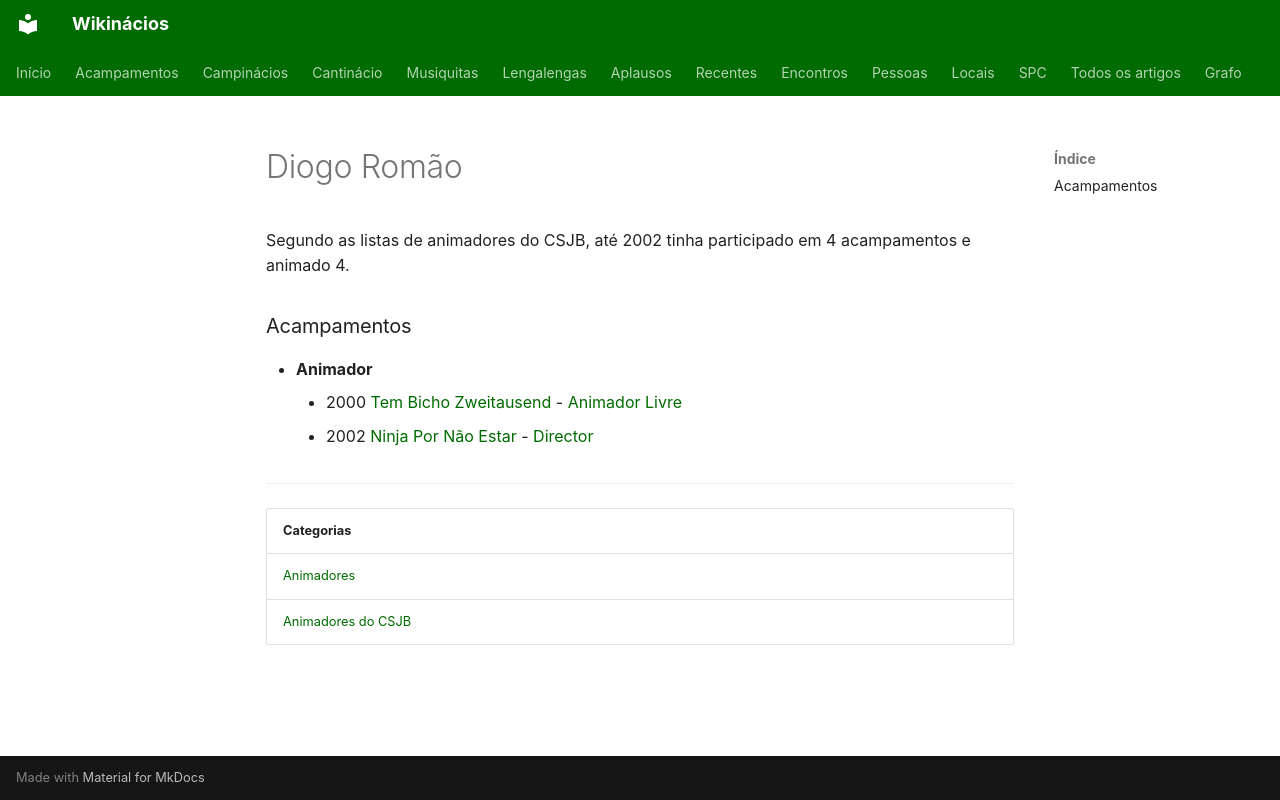

repository: neteinstein/Campinacios · page: Pessoas/D/Diogo Romão.html · generator: mkdocs

# Diogo Romão

Segundo as listas de animadores do CSJB, até 2002 tinha participado em 4 acampamentos e animado 4.

### Acampamentos

- **Animador**
    - 2000 [Tem Bicho Zweitausend](../../Acampamentos/2000/Tem%20Bicho%20Zweitausend.md) - [Animador Livre](../../Cargos/Animador%20Livre.md)
    - 2002 [Ninja Por Não Estar](../../Acampamentos/2002/Ninja%20Por%20N%C3%A3o%20Estar.md) - [Director](../../Cargos/Director.md)

---

| Categorias |
| --- |
| [Animadores](../../Categorias/Animadores.md) |
| [Animadores do CSJB](../../Categorias/Animadores%20do%20CSJB.md) |
